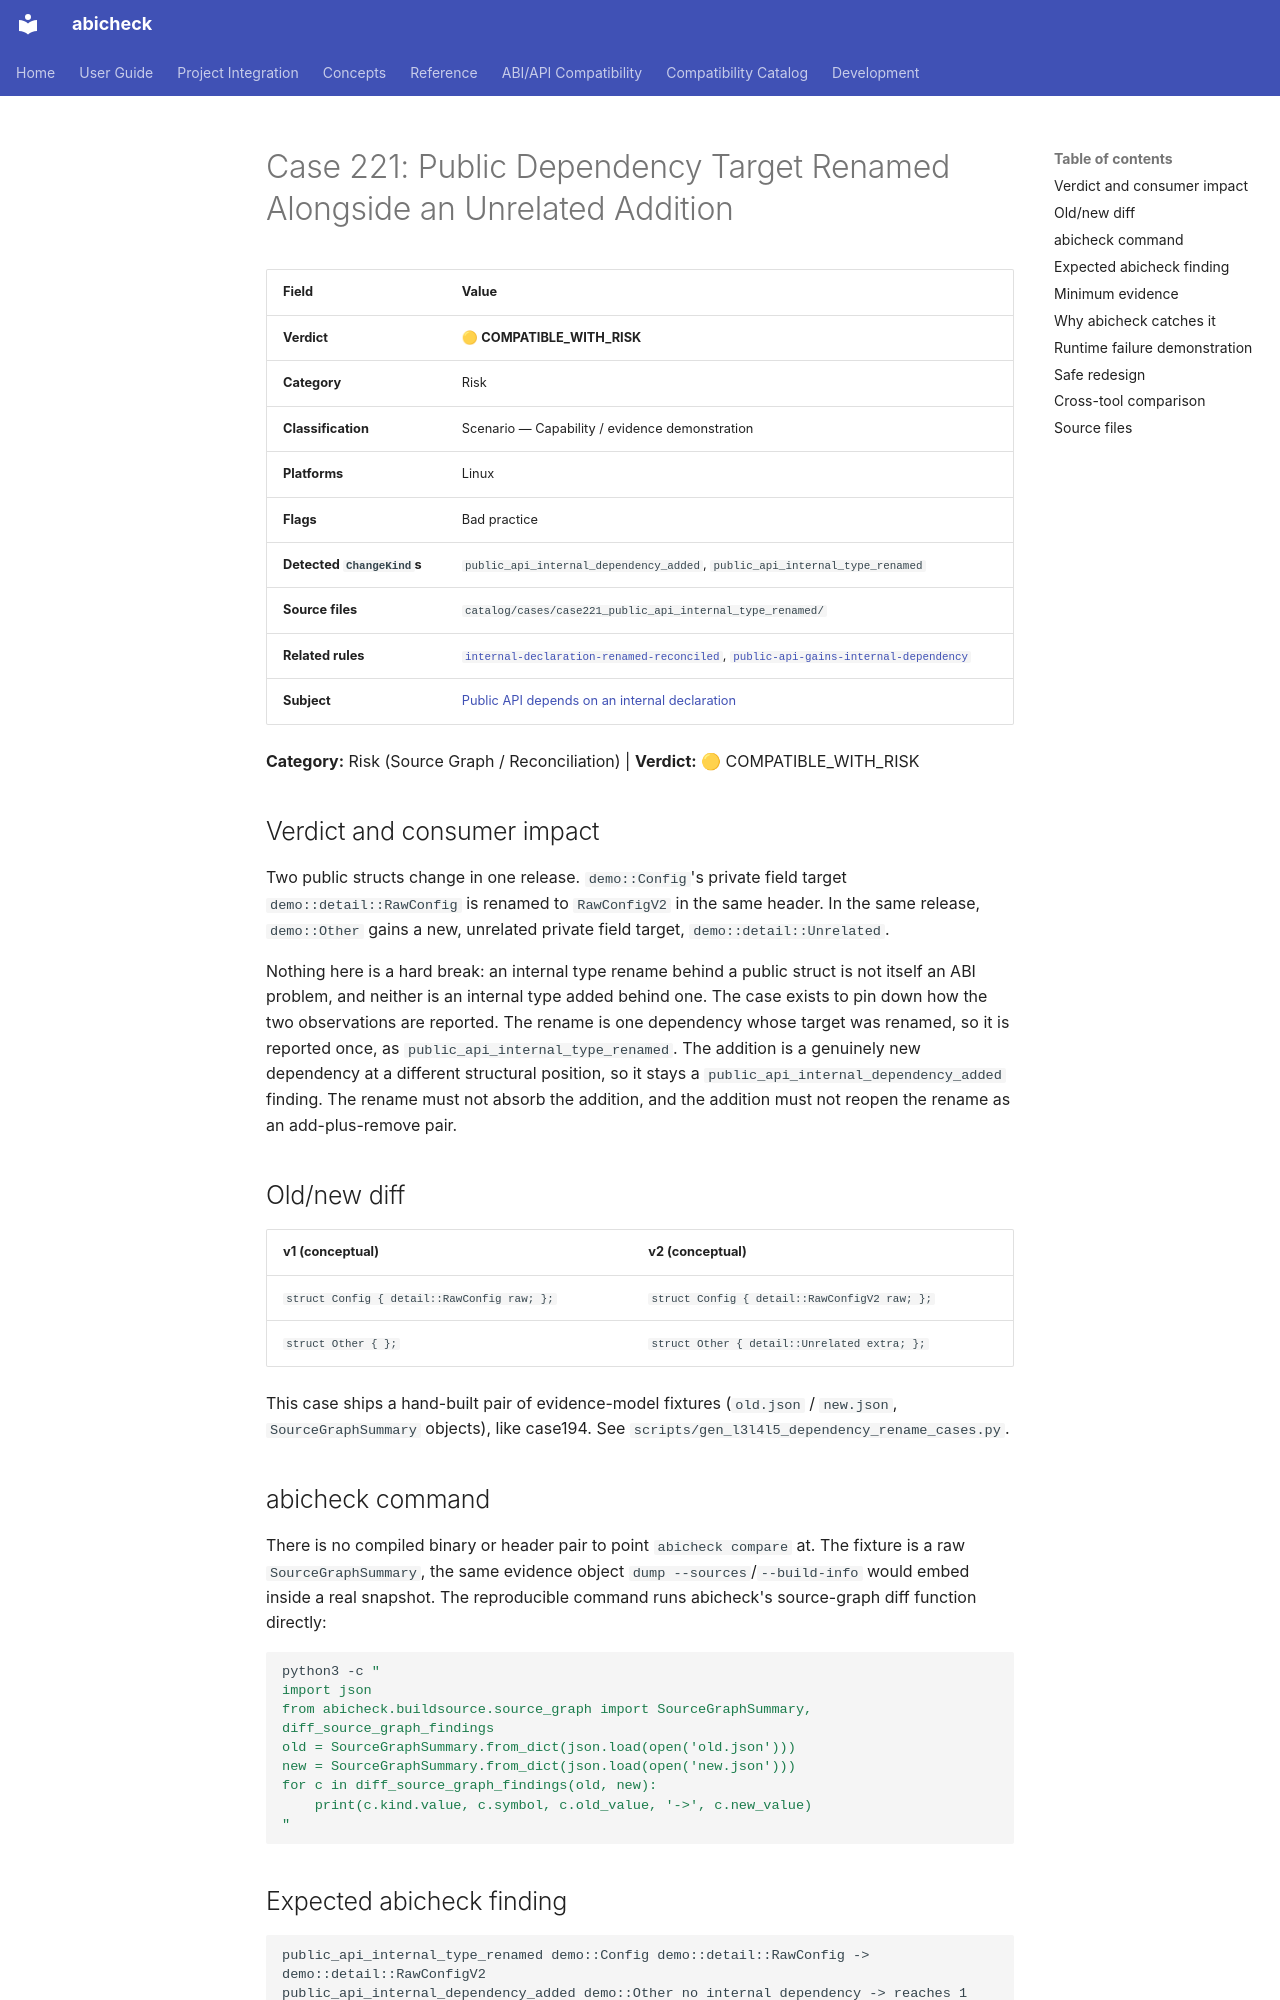

repository: abicheck/abicheck · page: reference/examples/case221_public_api_internal_type_renamed/index.html · generator: mkdocs

<!-- DO NOT EDIT — generated by scripts/gen_examples_docs.py. Source: catalog/cases/<case>/README.md + catalog/ground_truth.json. -->
# Case 221: Public Dependency Target Renamed Alongside an Unrelated Addition

| Field | Value |
|-------|-------|
| **Verdict** | 🟡 **COMPATIBLE_WITH_RISK** |
| **Category** | Risk |
| **Classification** | Scenario — Capability / evidence demonstration |
| **Platforms** | Linux |
| **Flags** | Bad practice |
| **Detected `ChangeKind`s** | `public_api_internal_dependency_added`, `public_api_internal_type_renamed` |
| **Source files** | `catalog/cases/case221_public_api_internal_type_renamed/` |
| **Related rules** | [`internal-declaration-renamed-reconciled`](by-rule/internal-declaration-renamed-reconciled.md), [`public-api-gains-internal-dependency`](by-rule/public-api-gains-internal-dependency.md) |
| **Subject** | [Public API depends on an internal declaration](by-subject/internal-dependency-reachability.md) |

**Category:** Risk (Source Graph / Reconciliation) | **Verdict:** 🟡 COMPATIBLE_WITH_RISK

## Verdict and consumer impact

Two public structs change in one release. `demo::Config`'s private field target
`demo::detail::RawConfig` is renamed to `RawConfigV2` in the same header. In the
same release, `demo::Other` gains a new, unrelated private field target,
`demo::detail::Unrelated`.

Nothing here is a hard break: an internal type rename behind a public struct is
not itself an ABI problem, and neither is an internal type added behind one. The
case exists to pin down how the two observations are reported. The rename is one
dependency whose target was renamed, so it is reported once, as
`public_api_internal_type_renamed`. The addition is a genuinely new dependency at a
different structural position, so it stays a `public_api_internal_dependency_added`
finding. The rename must not absorb the addition, and the addition must not reopen
the rename as an add-plus-remove pair.

## Old/new diff

| v1 (conceptual) | v2 (conceptual) |
|------|------|
| `struct Config { detail::RawConfig raw; };` | `struct Config { detail::RawConfigV2 raw; };` |
| `struct Other { };` | `struct Other { detail::Unrelated extra; };` |

This case ships a hand-built pair of evidence-model fixtures (`old.json` /
`new.json`, `SourceGraphSummary` objects), like case194. See
`scripts/gen_l3l4l5_dependency_rename_cases.py`.

## abicheck command

There is no compiled binary or header pair to point `abicheck compare` at. The
fixture is a raw `SourceGraphSummary`, the same evidence object
`dump --sources`/`--build-info` would embed inside a real snapshot. The
reproducible command runs abicheck's source-graph diff function directly:

```bash
python3 -c "
import json
from abicheck.buildsource.source_graph import SourceGraphSummary, diff_source_graph_findings
old = SourceGraphSummary.from_dict(json.load(open('old.json')))
new = SourceGraphSummary.from_dict(json.load(open('new.json')))
for c in diff_source_graph_findings(old, new):
    print(c.kind.value, c.symbol, c.old_value, '->', c.new_value)
"
```
